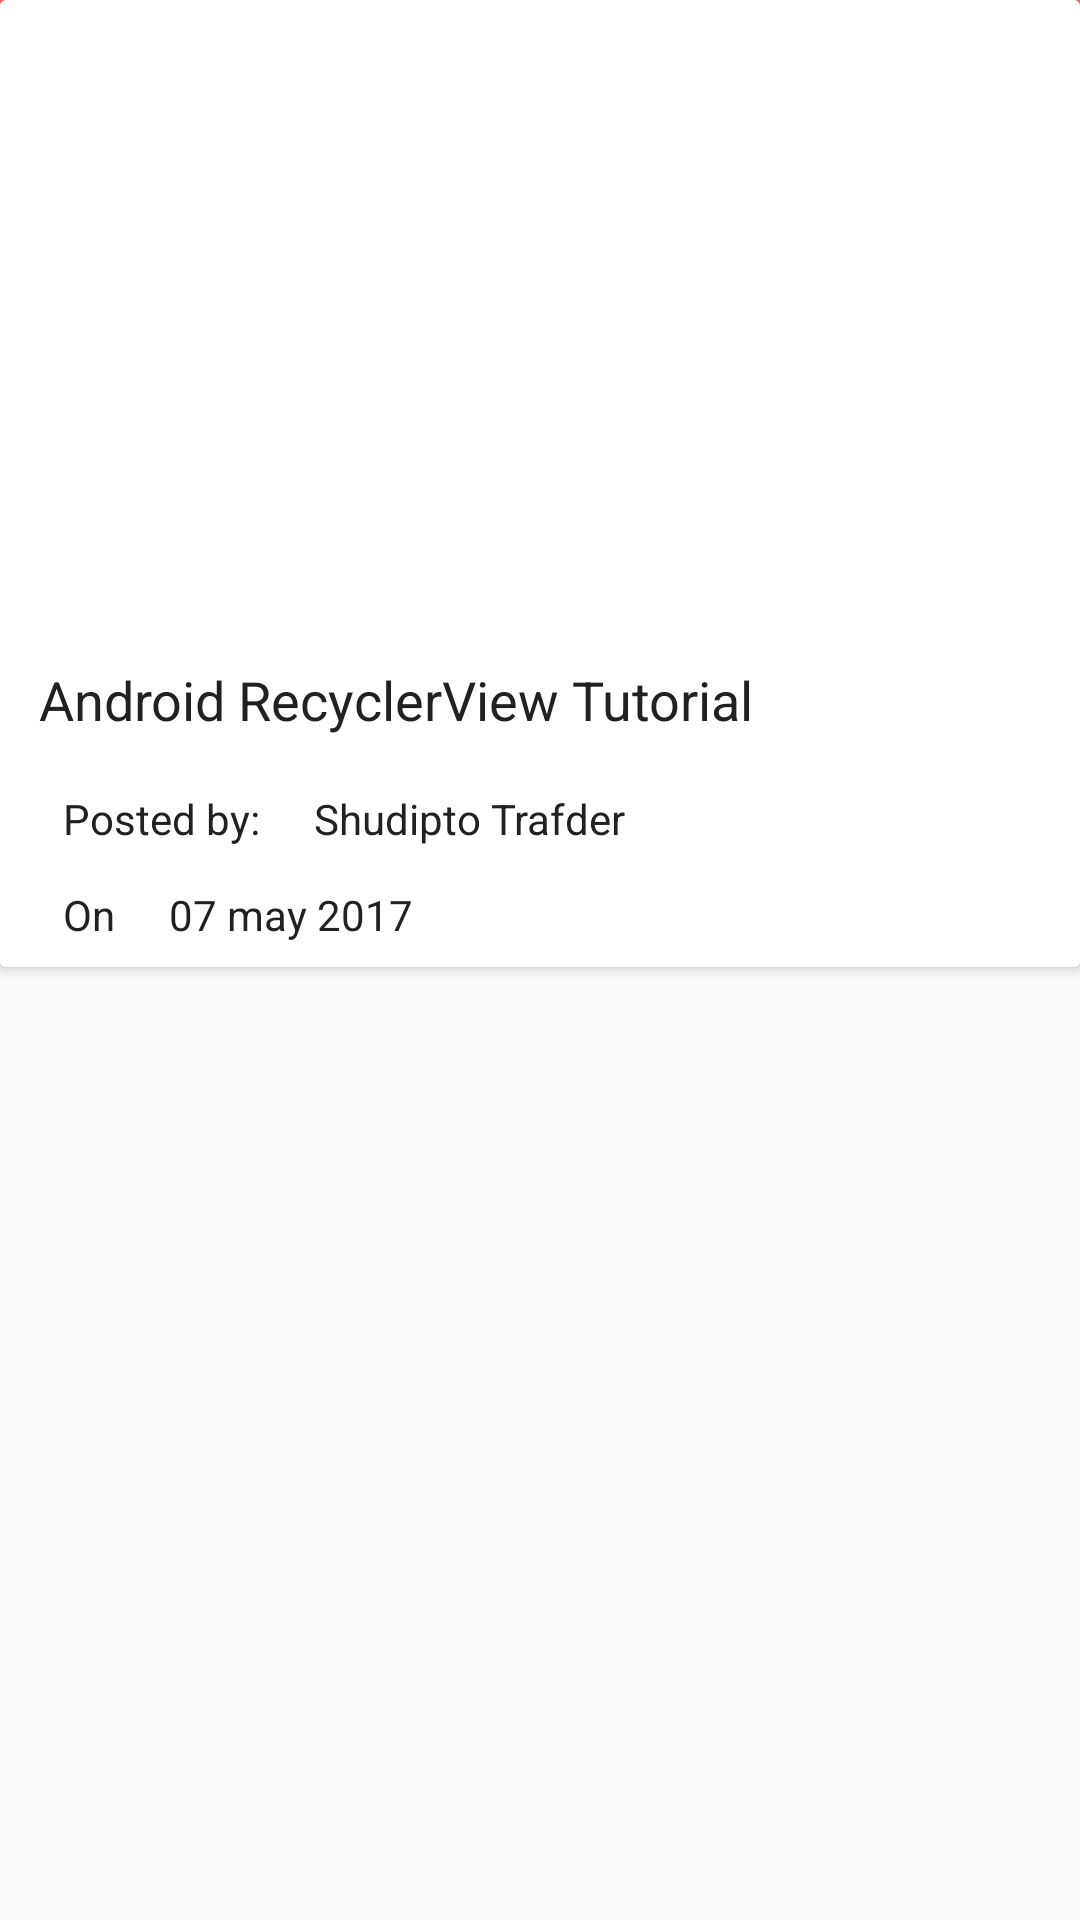

The Android layout XML behind this screen, and the referenced resources:
<!-- AndroidManifest.xml: application theme AppTheme -->
<!-- res/layout/bookmark_item.xml -->
<?xml version="1.0" encoding="utf-8"?>
<FrameLayout xmlns:android="http://schemas.android.com/apk/res/android"
    android:layout_width="match_parent"
    android:layout_height="wrap_content">

    
    <include layout="@layout/undo_layout" />

    
    <include layout="@layout/item_row_main" />

</FrameLayout>
<!-- res/layout/undo_layout.xml (included above) -->
<?xml version="1.0" encoding="utf-8"?>
<LinearLayout xmlns:android="http://schemas.android.com/apk/res/android"
    xmlns:tools="http://schemas.android.com/tools"
    android:id="@+id/swipeLayout"
    android:layout_width="match_parent"
    android:layout_height="@dimen/main_row_item"
    android:background="@color/red_300"
    android:orientation="horizontal"
    android:weightSum="3">

    <TextView
        android:id="@+id/undo_deleteTxt"
        tools:ignore="HardcodedText"
        android:layout_width="0dp"
        android:layout_height="wrap_content"
        android:minHeight="?attr/listPreferredItemHeight"
        android:contentDescription="undo button"
        android:gravity="center"
        android:layout_gravity="center"
        android:layout_weight="2"
        android:text="Item will remove"
        android:textAppearance="@style/Base.TextAppearance.AppCompat.Large" />


    <TextView
        android:id="@+id/undoBtn"
        tools:ignore="HardcodedText"
        android:layout_width="0dp"
        android:layout_height="wrap_content"
        android:minHeight="?attr/listPreferredItemHeight"
        android:contentDescription="undo button"
        android:gravity="center"
        android:layout_gravity="center"
        android:layout_weight="1"
        android:text="Undo"
        android:textAppearance="@style/Base.TextAppearance.AppCompat.Large" />

</LinearLayout>
<!-- res/layout/item_row_main.xml (included above) -->
<?xml version="1.0" encoding="utf-8"?>
<android.support.v7.widget.CardView xmlns:android="http://schemas.android.com/apk/res/android"
    xmlns:app="http://schemas.android.com/apk/res-auto"
    xmlns:tools="http://schemas.android.com/tools"
    android:id="@+id/main_card_view"
    android:layout_width="match_parent"
    android:layout_height="wrap_content"
    android:layout_marginBottom="5dp">

    <android.support.constraint.ConstraintLayout
        android:layout_width="match_parent"
        android:layout_height="match_parent"
        android:layout_weight="1"
        android:background="@color/grey_0"
        android:backgroundTintMode="src_in">

        
        <ImageView
            android:id="@+id/main_post_img"
            android:layout_width="match_parent"
            android:layout_height="@dimen/main_row_item"
            android:layout_marginEnd="8dp"
            android:layout_marginStart="8dp"
            android:layout_marginTop="8dp"
            android:layout_weight="2"
            android:contentDescription="@string/post_image"
            app:layout_constraintEnd_toEndOf="parent"
            app:layout_constraintHorizontal_bias="0.0"
            app:layout_constraintStart_toStartOf="parent"
            app:layout_constraintTop_toTopOf="parent"
            app:srcCompat="@drawable/sketch" />

        <TextView
            android:id="@+id/main_post_title"
            android:layout_width="0dp"
            android:layout_height="wrap_content"
            android:layout_marginEnd="8dp"
            android:layout_marginStart="8dp"
            android:layout_marginTop="8dp"
            android:padding="5dp"
            android:textAppearance="@style/Base.TextAppearance.AppCompat.Medium"
            android:textColor="@color/grey_900"
            app:layout_constraintEnd_toEndOf="parent"
            app:layout_constraintStart_toStartOf="parent"
            app:layout_constraintTop_toBottomOf="@+id/main_post_img"
            tools:text="Android RecyclerView Tutorial" />

        <TextView
            android:id="@+id/textView5"
            android:layout_width="wrap_content"
            android:layout_height="wrap_content"
            android:layout_marginStart="8dp"
            android:layout_marginTop="8dp"
            android:padding="5dp"
            android:text="Posted by:"
            android:textColor="@color/grey_900"
            app:layout_constraintStart_toStartOf="@+id/main_post_title"
            app:layout_constraintTop_toBottomOf="@+id/main_post_title"
            tools:ignore="HardcodedText" />

        <TextView
            android:id="@+id/main_post_author"
            android:layout_width="0dp"
            android:layout_height="wrap_content"
            android:layout_marginEnd="8dp"
            android:layout_marginStart="8dp"
            android:layout_marginTop="8dp"
            android:padding="5dp"
            android:textColor="@color/grey_900"
            app:layout_constraintEnd_toEndOf="parent"
            app:layout_constraintHorizontal_bias="0.529"
            app:layout_constraintStart_toEndOf="@+id/textView5"
            app:layout_constraintTop_toBottomOf="@+id/main_post_title"
            tools:text="Shudipto Trafder" />

        <TextView
            android:id="@+id/textView7"
            android:layout_width="wrap_content"
            android:layout_height="wrap_content"
            android:layout_marginBottom="8dp"
            android:layout_marginTop="8dp"
            android:paddingEnd="5dp"
            android:paddingStart="5dp"
            android:text="On"
            android:textColor="@color/grey_900"
            app:layout_constraintBottom_toBottomOf="parent"
            app:layout_constraintStart_toStartOf="@+id/textView5"
            app:layout_constraintTop_toBottomOf="@+id/textView5"
            tools:ignore="HardcodedText" />

        <TextView
            android:id="@+id/main_post_date"
            android:layout_width="0dp"
            android:layout_height="wrap_content"
            android:layout_marginBottom="8dp"
            android:layout_marginEnd="8dp"
            android:layout_marginStart="8dp"
            android:layout_marginTop="8dp"
            android:paddingEnd="5dp"
            android:paddingStart="5dp"
            android:textColor="@color/grey_900"
            app:layout_constraintBottom_toBottomOf="parent"
            app:layout_constraintEnd_toEndOf="parent"
            app:layout_constraintStart_toEndOf="@+id/textView7"
            app:layout_constraintTop_toBottomOf="@+id/main_post_author"
            tools:text="07 may 2017" />

        <ImageView
            android:id="@+id/main_bookmark"
            android:layout_width="32dp"
            android:layout_height="32dp"
            android:layout_marginEnd="8dp"
            android:layout_marginTop="16dp"
            android:contentDescription="Bookmark icon"
            app:layout_constraintEnd_toEndOf="parent"
            app:layout_constraintTop_toTopOf="parent"
            app:srcCompat="@drawable/ic_bookmark"
            tools:ignore="HardcodedText" />
    </android.support.constraint.ConstraintLayout>

</android.support.v7.widget.CardView>
<!-- resources referenced by this layout -->
<resources>
  <color name="grey_0">#ffffff</color>
  <color name="grey_900">#212121</color>
  <color name="red_300">#f36c60</color>
  <dimen name="main_row_item">150dp</dimen>
  <!-- drawable sketch: png bitmap (drawable, 176005 bytes) -->
  <string name="post_image">post image</string>
  <style name="AppTheme" parent="LibraryAppTheme">
          
          <item name="colorPrimary">@color/colorPrimary</item>
          <item name="colorPrimaryDark">@color/colorPrimaryDark</item>
          <item name="colorAccent">@color/colorAccent</item>
  
          
          <item name="preferenceTheme">@style/PreferenceThemeOverlay</item>
          <item name="colorControlHighlight">@color/colorControlHighlight</item>
      </style>
  <color name="colorPrimary">#3F51B5</color>
  <color name="colorPrimaryDark">#303F9F</color>
  <color name="colorAccent">#FF4081</color>
  <color name="colorControlHighlight">#00BCD4</color>
</resources>
